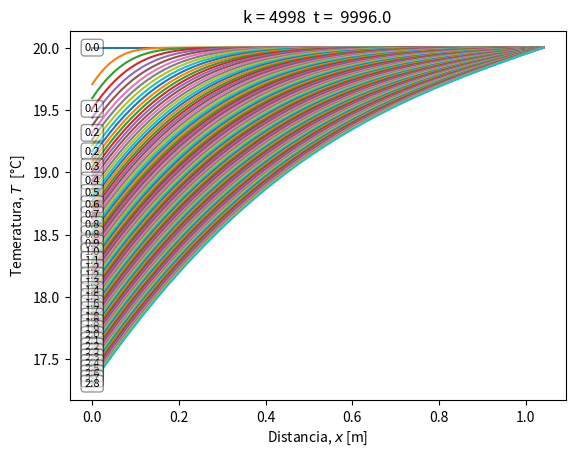

Write the Python code that produced this figure.
import numpy as np
import matplotlib.pylab as plt

L= 1.04  #metros
n= 100

Nt= 5000 

dx= L/n
dt= 2.


x=np.linspace(0,L,n+1)

u= np.zeros((Nt,n+1))
u_fourier= np.zeros((Nt,n+1))

#condiciones 



  #   u[:,0]= 0  # izquierda

u[:,-1]=  20      #derecha

u[0,0:n]= 20     # temp. inicial

K = 79.5
c=450
rho = 7800
alpha= K*dt/(c*rho*dx**2)

N_ploteo=50
N_skip=3

def Serie_Fourier(t,x):
    n=1
    Temp_f=0
    while True:
        Temp_f +=( (40*(1-(-1)**n))/(n*np.pi) * np.sin( (n*np.pi*x)/L )  * np.e**(-alpha*(n*np.pi/L )**2*t)  )
        n+=1
        if n==100:
            return  Temp_f


for j in range(Nt-1):
    t = dt*j


    u[j,0]= -5*dx +u[j,1]
    u[0,0]= 20
        
    for i in range(1,n):
        u[j+1,i]= u[j,i]+  alpha*( u[j,i-1] -  2* u[j,i] +  u[j,i+1])
    

    if j % N_ploteo ==0:
        plt.plot(x,u[j,:])


    if j % (N_ploteo*N_skip)==0:
        plt.text(x[0],u[j,0], f"{t/3600:.1f}", fontsize=8, horizontalalignment= "center", verticalalignment="center"
                 ).set_bbox(dict(facecolor="white", alpha=0.4, edgecolor="black", boxstyle="round"))
                 
u[0,0]=20.


plt.title(f"k = {j}  t =  {j*dt}")
plt.ylabel("Temeratura, $T$  [°C]" )
plt.xlabel("Distancia, $x$ [m]")
plt.show()





Val_guardar=[]
Val_guardar.append(np.array(u[int(n/10),:]))
Val_guardar.append(np.array(u[int(n/5),:]))
Val_guardar.append(np.array(u[int(n/2.5),:]))



